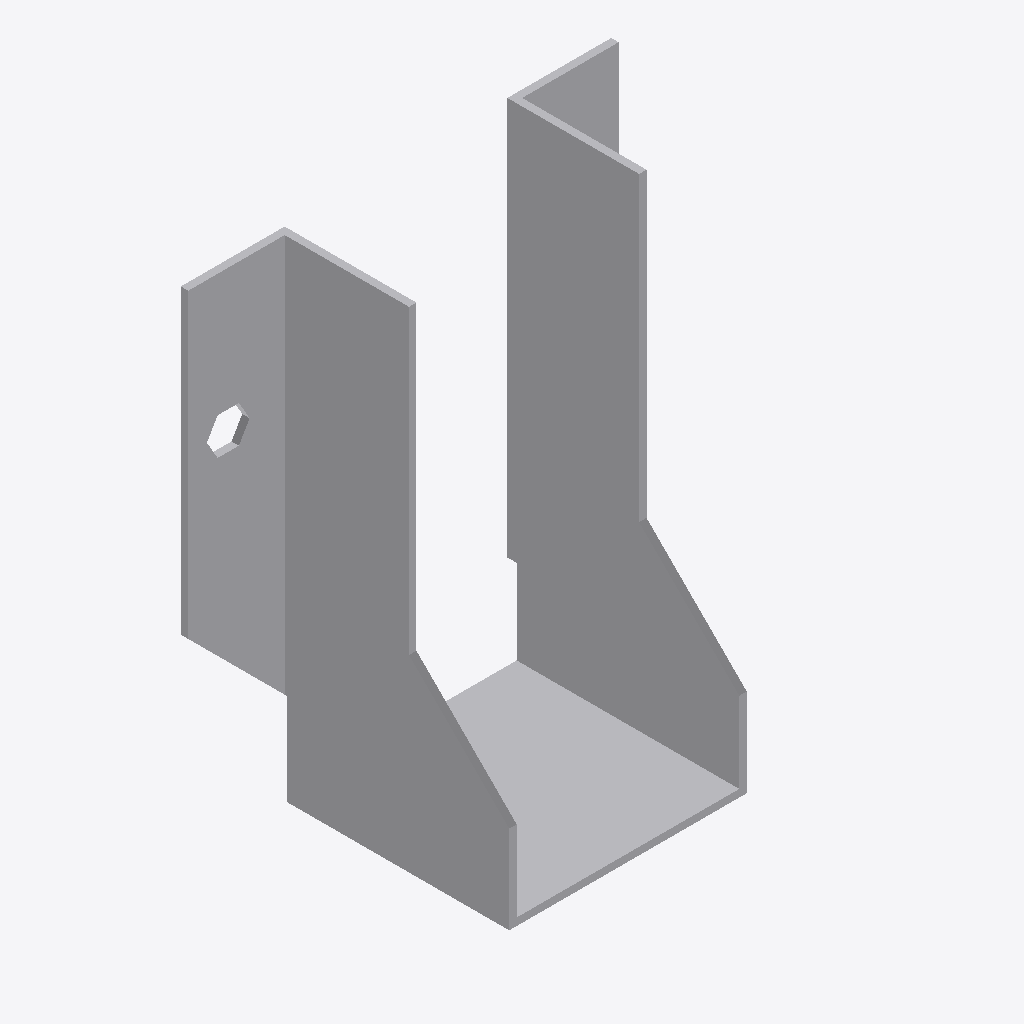
Isometric view of an IFC building model (IFC-SPF (STEP), schema IFC2X3, length unit millimetre), seen from the south-west, elements coloured by IFC class: 1 other element (light grey).
Extent 0.116 m × 0.062 m × 0.132 m (x, y, z). Storeys (1): Level 1 at 0.00 m. Elements (1): 1 IfcBuildingElementProxy.

HEADER;
FILE_DESCRIPTION(('ViewDefinition [CoordinationView]'),'2;1');
FILE_NAME('','2023-07-05T14:58:30',(''),(''),'The EXPRESS Data Manager Version 5.01.0100.02.64','20130308_1515(x64) - Exporter 2014.0.2013.0308 -','');
FILE_SCHEMA(('IFC2X3'));
ENDSEC;
DATA;
#85=IFCPROJECT('2yLul87gL9fOfpfh9sWEiD',#41,'',$,$,'S:\\@Technology\\9.BIMCAD EU\\2.PROJECTS\\ES-233601 BIMCAD EU_Batch 1.3_1191 models\\Working\\3D Content\\First 150 Models\\No Holes\\3D RFA\\C_BSNN60_130_3D_CAD_MULT_Prod_noholes.ifc','',(#74,#82),#69);
#849=IFCSITE('2yLul87gL9fOfpfh9sWEiF',#41,'Default',$,'',#848,$,$,.ELEMENT.,(42,24,53,508911),(-71,-15,-29,-58837),0.0,$,$);
#95=IFCBUILDING('2yLul87gL9fOfpfh9sWEiC',#41,'',$,$,#32,$,'',.ELEMENT.,$,$,#91);
#104=IFCBUILDINGSTOREY('2yLul87gL9fOfpfhA9Vn58',#41,'Level 1',$,$,#102,$,'Level 1',.ELEMENT.,0.0);
#753=IFCBUILDINGELEMENTPROXY('3L4SNtT0DEAPrfV2hXmb1w',#41,'C_BSNN60_130_3D_CAD_MULT_Prod_noholes:C_BSNN60_130_3D_CAD_MULT_Prod_noholes:105669',$,'C_BSNN60_130_3D_CAD_MULT_Prod_noholes',#751,#746,'105669',.ELEMENT.);
ENDSEC;
